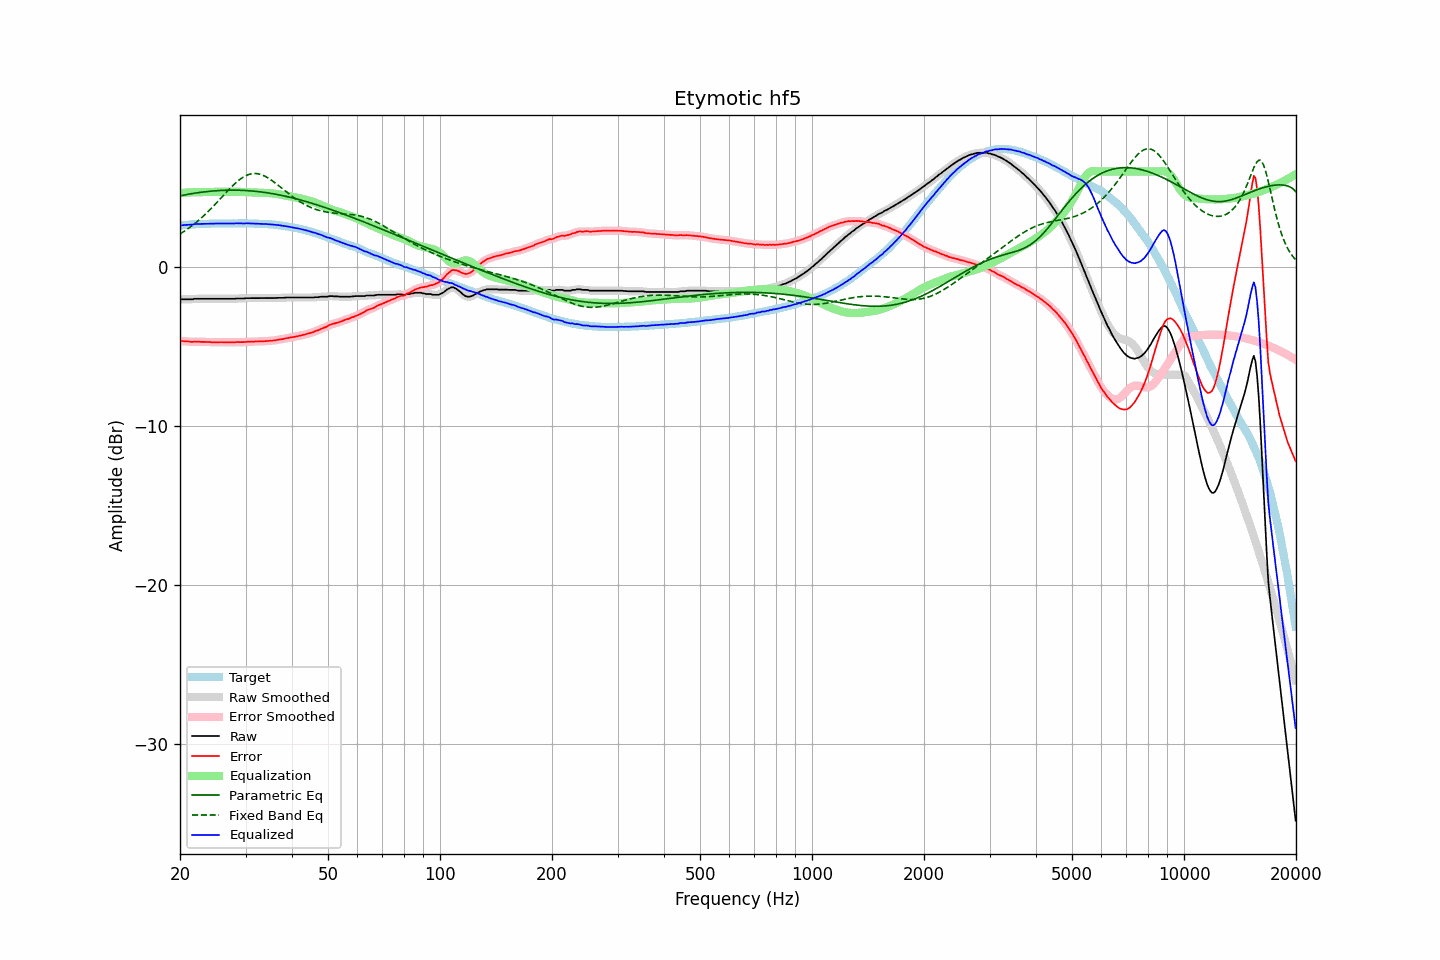

The table this chart was drawn from, first rows:
frequency, raw, error, smoothed, error_smoothed, equalization, parametric_eq, fixed_band_eq, equalized_raw, equalized_smoothed, target
20.00, -2.03, -4.64, -2.03, -4.64, 4.64, 4.47, 2.07, 2.61, 2.61, 2.61
20.20, -2.03, -4.65, -2.03, -4.65, 4.65, 4.49, 2.14, 2.62, 2.62, 2.62
20.40, -2.03, -4.66, -2.03, -4.66, 4.66, 4.51, 2.20, 2.63, 2.63, 2.63
20.61, -2.03, -4.67, -2.03, -4.67, 4.67, 4.53, 2.27, 2.64, 2.64, 2.64
20.81, -2.03, -4.67, -2.03, -4.67, 4.68, 4.55, 2.34, 2.65, 2.65, 2.64
21.02, -2.03, -4.68, -2.03, -4.68, 4.68, 4.57, 2.41, 2.65, 2.65, 2.65
21.23, -2.03, -4.69, -2.03, -4.70, 4.69, 4.59, 2.48, 2.66, 2.66, 2.66
21.44, -2.03, -4.71, -2.03, -4.70, 4.69, 4.61, 2.56, 2.66, 2.67, 2.68
21.66, -2.03, -4.71, -2.02, -4.70, 4.70, 4.62, 2.64, 2.67, 2.68, 2.68
21.87, -2.00, -4.69, -2.01, -4.70, 4.70, 4.64, 2.72, 2.70, 2.69, 2.69
22.09, -2.00, -4.69, -2.00, -4.69, 4.70, 4.65, 2.80, 2.70, 2.70, 2.69
22.31, -2.00, -4.70, -2.00, -4.69, 4.70, 4.67, 2.88, 2.70, 2.70, 2.70
22.54, -2.00, -4.70, -2.00, -4.70, 4.70, 4.68, 2.97, 2.70, 2.70, 2.70
22.76, -2.00, -4.71, -2.00, -4.70, 4.70, 4.70, 3.06, 2.70, 2.70, 2.71
22.99, -2.00, -4.71, -2.00, -4.71, 4.70, 4.71, 3.15, 2.71, 2.71, 2.71
23.22, -2.00, -4.71, -2.00, -4.71, 4.71, 4.72, 3.24, 2.71, 2.71, 2.71
23.45, -2.00, -4.72, -2.00, -4.71, 4.71, 4.73, 3.34, 2.71, 2.71, 2.72
23.69, -2.00, -4.72, -2.00, -4.71, 4.72, 4.75, 3.44, 2.72, 2.72, 2.72
23.92, -2.00, -4.71, -2.00, -4.72, 4.72, 4.76, 3.54, 2.72, 2.72, 2.72
24.16, -2.00, -4.72, -2.00, -4.72, 4.72, 4.77, 3.64, 2.72, 2.72, 2.72
24.40, -2.00, -4.73, -2.00, -4.73, 4.73, 4.78, 3.74, 2.73, 2.73, 2.73
24.65, -2.00, -4.73, -2.00, -4.73, 4.73, 4.78, 3.85, 2.73, 2.73, 2.73
24.89, -2.00, -4.73, -2.00, -4.73, 4.73, 4.79, 3.96, 2.73, 2.73, 2.73
25.14, -2.00, -4.73, -2.00, -4.73, 4.73, 4.80, 4.06, 2.73, 2.73, 2.73
25.39, -2.00, -4.73, -2.00, -4.73, 4.73, 4.81, 4.17, 2.73, 2.73, 2.73
25.65, -2.00, -4.73, -2.00, -4.73, 4.73, 4.81, 4.28, 2.73, 2.73, 2.73
25.91, -2.00, -4.73, -2.00, -4.73, 4.73, 4.82, 4.39, 2.73, 2.73, 2.73
26.16, -2.00, -4.74, -2.00, -4.73, 4.73, 4.82, 4.50, 2.73, 2.73, 2.74
26.43, -2.00, -4.74, -2.00, -4.74, 4.73, 4.82, 4.61, 2.74, 2.74, 2.74
26.69, -2.00, -4.74, -2.00, -4.74, 4.74, 4.83, 4.72, 2.74, 2.74, 2.74
26.96, -2.00, -4.73, -2.00, -4.73, 4.74, 4.83, 4.83, 2.74, 2.74, 2.74
27.23, -2.00, -4.73, -2.00, -4.73, 4.74, 4.83, 4.93, 2.74, 2.74, 2.73
27.50, -2.00, -4.73, -2.00, -4.74, 4.73, 4.83, 5.03, 2.73, 2.73, 2.73
27.77, -2.00, -4.74, -2.00, -4.74, 4.73, 4.83, 5.13, 2.73, 2.73, 2.74
28.05, -2.00, -4.74, -1.99, -4.73, 4.73, 4.83, 5.23, 2.73, 2.74, 2.74
28.33, -1.98, -4.72, -1.99, -4.73, 4.73, 4.83, 5.32, 2.75, 2.74, 2.74
28.62, -1.98, -4.72, -1.98, -4.72, 4.73, 4.83, 5.41, 2.75, 2.75, 2.74
28.90, -1.98, -4.73, -1.98, -4.72, 4.73, 4.82, 5.49, 2.75, 2.75, 2.75
29.19, -1.98, -4.72, -1.98, -4.73, 4.72, 4.82, 5.56, 2.74, 2.74, 2.75
29.48, -1.98, -4.72, -1.98, -4.72, 4.72, 4.82, 5.63, 2.74, 2.74, 2.74
29.78, -1.98, -4.72, -1.97, -4.72, 4.71, 4.81, 5.69, 2.73, 2.74, 2.74
30.08, -1.96, -4.71, -1.97, -4.71, 4.71, 4.81, 5.74, 2.75, 2.74, 2.75
30.38, -1.96, -4.70, -1.96, -4.70, 4.71, 4.80, 5.79, 2.75, 2.75, 2.74
30.68, -1.96, -4.70, -1.96, -4.70, 4.70, 4.79, 5.82, 2.74, 2.74, 2.74
30.99, -1.96, -4.69, -1.96, -4.69, 4.70, 4.79, 5.85, 2.74, 2.74, 2.74
31.30, -1.96, -4.69, -1.96, -4.69, 4.69, 4.78, 5.87, 2.73, 2.73, 2.73
31.61, -1.96, -4.69, -1.96, -4.69, 4.69, 4.77, 5.88, 2.73, 2.73, 2.73
31.93, -1.96, -4.68, -1.96, -4.69, 4.68, 4.76, 5.88, 2.72, 2.72, 2.72
32.24, -1.96, -4.69, -1.96, -4.68, 4.68, 4.75, 5.87, 2.72, 2.72, 2.73
32.57, -1.96, -4.67, -1.96, -4.68, 4.68, 4.74, 5.85, 2.72, 2.72, 2.72
32.89, -1.96, -4.67, -1.96, -4.67, 4.67, 4.72, 5.82, 2.72, 2.72, 2.71
33.22, -1.96, -4.67, -1.96, -4.67, 4.67, 4.71, 5.79, 2.71, 2.71, 2.71
33.55, -1.96, -4.67, -1.96, -4.67, 4.67, 4.70, 5.75, 2.71, 2.71, 2.71
33.89, -1.96, -4.67, -1.96, -4.66, 4.66, 4.68, 5.70, 2.70, 2.70, 2.71
34.23, -1.96, -4.65, -1.96, -4.65, 4.66, 4.67, 5.64, 2.70, 2.70, 2.69
34.57, -1.96, -4.65, -1.96, -4.65, 4.65, 4.65, 5.58, 2.69, 2.69, 2.69
34.92, -1.96, -4.64, -1.96, -4.64, 4.64, 4.64, 5.52, 2.68, 2.68, 2.68
35.27, -1.96, -4.64, -1.96, -4.64, 4.63, 4.62, 5.45, 2.67, 2.67, 2.68
35.62, -1.96, -4.62, -1.96, -4.63, 4.62, 4.60, 5.38, 2.66, 2.66, 2.66
35.97, -1.96, -4.62, -1.96, -4.61, 4.61, 4.58, 5.30, 2.65, 2.65, 2.66
... 635 more rows
